Run: headless pygame with SDL's dummy video driver; simulated clock (each Clock.tick advances the game by its frame time, no real sleeping); random seed 0; keys injected as events and as key.get_pressed() state; mouse plan: one left click at the window centre at the start of phase 2, then a move to the lower-right quarter at the start of phase 3.
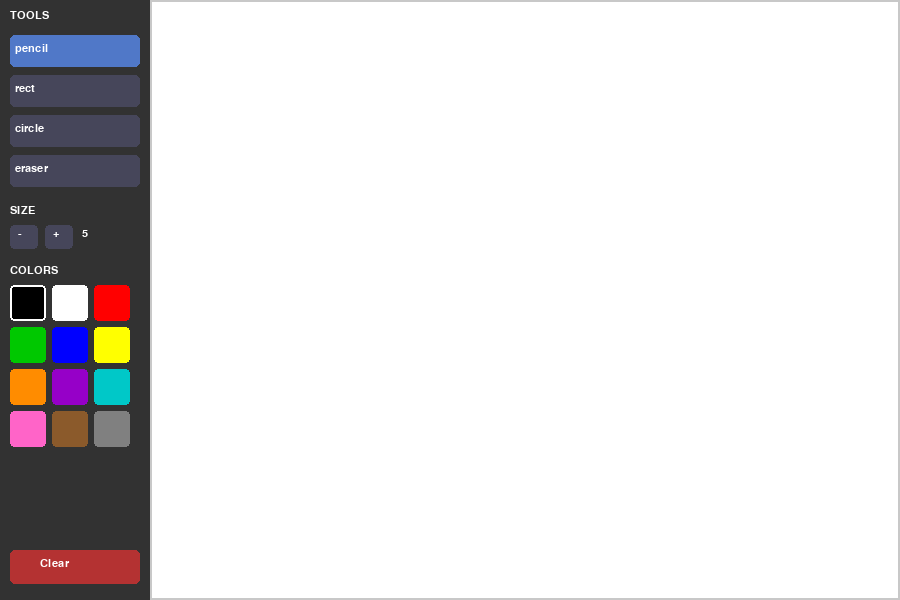
Frame 1 of 4 · flips 1–60 · no input
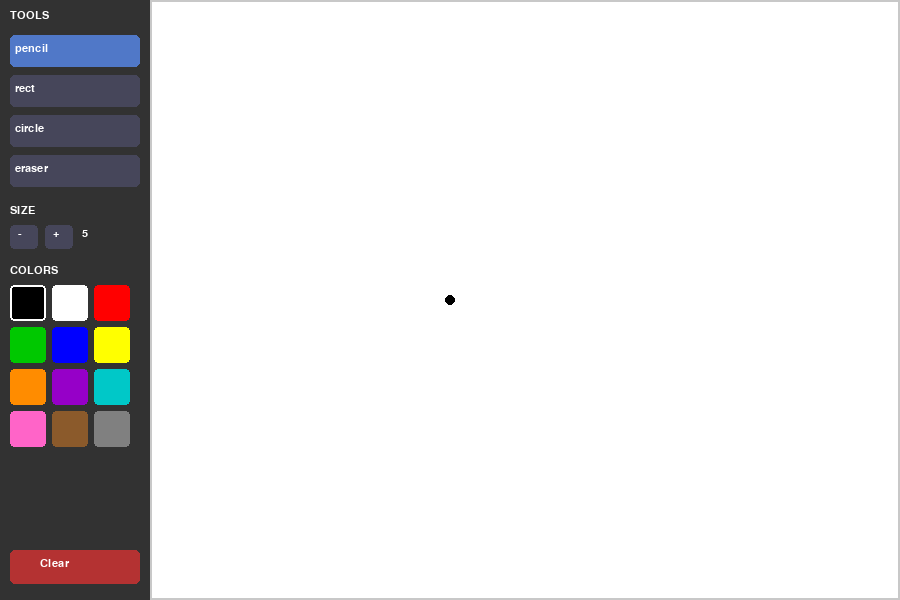
Frame 2 of 4 · flips 61–180 · clicked the window centre · tapped SPACE, RETURN · held RIGHT (→), D
Frame 3 of 4 · flips 181–300 · moved the mouse to the lower-right quarter · held DOWN (↓), S · screen unchanged from frame 2, image omitted
Frame 4 of 4 · flips 301–420 · held LEFT (←), A, UP (↑), W · screen unchanged from frame 3, image omitted

The pygame program that drew these frames:

import pygame
import sys
import math

pygame.init()

WIDTH = 900
HEIGHT = 600
PANEL = 150  # ширина панели инструментов слева

screen = pygame.display.set_mode((WIDTH, HEIGHT))
pygame.display.set_caption("Paint")

clock = pygame.time.Clock()

# цвета
WHITE = (255, 255, 255)
BLACK = (0, 0, 0)
GRAY = (200, 200, 200)
DARK = (50, 50, 50)

font = pygame.font.SysFont("Arial", 16)

# холст — отдельная поверхность
canvas = pygame.Surface((WIDTH - PANEL, HEIGHT))
canvas.fill(WHITE)

# текущий инструмент и цвет
tool = "pencil"
color = BLACK
brush_size = 5

# для рисования фигур (начальная точка)
start_pos = None
drawing = False
last_pos = None

# палитра цветов
palette = [
    (0, 0, 0), (255, 255, 255), (255, 0, 0), (0, 200, 0),
    (0, 0, 255), (255, 255, 0), (255, 140, 0), (150, 0, 200),
    (0, 200, 200), (255, 100, 200), (139, 90, 43), (128, 128, 128)
]

def draw_panel():
    # фон панели
    pygame.draw.rect(screen, DARK, (0, 0, PANEL, HEIGHT))

    # заголовок
    t = font.render("TOOLS", True, WHITE)
    screen.blit(t, (10, 10))

    # кнопки инструментов
    tools = ["pencil", "rect", "circle", "eraser"]
    for i, name in enumerate(tools):
        rect = pygame.Rect(10, 35 + i * 40, PANEL - 20, 32)
        btn_color = (80, 120, 200) if tool == name else (70, 70, 90)
        pygame.draw.rect(screen, btn_color, rect, border_radius=5)
        label = font.render(name, True, WHITE)
        screen.blit(label, (rect.x + 5, rect.y + 8))

    # размер кисти
    t2 = font.render("SIZE", True, WHITE)
    screen.blit(t2, (10, 205))

    pygame.draw.rect(screen, (70, 70, 90), (10, 225, 28, 24), border_radius=4)
    screen.blit(font.render("-", True, WHITE), (18, 228))

    pygame.draw.rect(screen, (70, 70, 90), (45, 225, 28, 24), border_radius=4)
    screen.blit(font.render("+", True, WHITE), (53, 228))

    screen.blit(font.render(str(brush_size), True, WHITE), (82, 228))

    # палитра
    t3 = font.render("COLORS", True, WHITE)
    screen.blit(t3, (10, 265))

    for i, c in enumerate(palette):
        col = i % 3
        row = i // 3
        rect = pygame.Rect(10 + col * 42, 285 + row * 42, 36, 36)
        pygame.draw.rect(screen, c, rect, border_radius=4)
        if c == color:
            pygame.draw.rect(screen, WHITE, rect, 2, border_radius=4)

    # кнопка очистки
    clear_rect = pygame.Rect(10, HEIGHT - 50, PANEL - 20, 34)
    pygame.draw.rect(screen, (180, 50, 50), clear_rect, border_radius=5)
    ct = font.render("Clear", True, WHITE)
    screen.blit(ct, (clear_rect.x + 30, clear_rect.y + 8))

    return clear_rect

running = True
while running:
    for event in pygame.event.get():
        if event.type == pygame.QUIT:
            pygame.quit()
            sys.exit()

        if event.type == pygame.MOUSEBUTTONDOWN:
            mx, my = event.pos

            if mx < PANEL:
                # клик по панели
                tools_list = ["pencil", "rect", "circle", "eraser"]
                for i, name in enumerate(tools_list):
                    rect = pygame.Rect(10, 35 + i * 40, PANEL - 20, 32)
                    if rect.collidepoint(mx, my):
                        tool = name

                # размер кисти
                if pygame.Rect(10, 225, 28, 24).collidepoint(mx, my):
                    brush_size = max(1, brush_size - 2)
                if pygame.Rect(45, 225, 28, 24).collidepoint(mx, my):
                    brush_size = min(50, brush_size + 2)

                # цвета
                for i, c in enumerate(palette):
                    col = i % 3
                    row = i // 3
                    rect = pygame.Rect(10 + col * 42, 285 + row * 42, 36, 36)
                    if rect.collidepoint(mx, my):
                        color = c

                # очистка
                if pygame.Rect(10, HEIGHT - 50, PANEL - 20, 34).collidepoint(mx, my):
                    canvas.fill(WHITE)

            else:
                # клик на холсте — начало рисования
                drawing = True
                start_pos = (mx - PANEL, my)
                last_pos = (mx - PANEL, my)

                if tool == "pencil":
                    pygame.draw.circle(canvas, color, last_pos, brush_size)
                if tool == "eraser":
                    pygame.draw.circle(canvas, WHITE, last_pos, brush_size)

        if event.type == pygame.MOUSEMOTION:
            if drawing:
                mx, my = event.pos
                cur = (mx - PANEL, my)

                if tool == "pencil":
                    pygame.draw.line(canvas, color, last_pos, cur, brush_size * 2)
                    pygame.draw.circle(canvas, color, cur, brush_size)
                    last_pos = cur

                if tool == "eraser":
                    pygame.draw.line(canvas, WHITE, last_pos, cur, brush_size * 2)
                    pygame.draw.circle(canvas, WHITE, cur, brush_size)
                    last_pos = cur

        if event.type == pygame.MOUSEBUTTONUP:
            if drawing:
                mx, my = event.pos
                cur = (mx - PANEL, my)

                if tool == "rect" and start_pos:
                    # рисуем прямоугольник от start_pos до cur
                    x = min(start_pos[0], cur[0])
                    y = min(start_pos[1], cur[1])
                    w = abs(cur[0] - start_pos[0])
                    h = abs(cur[1] - start_pos[1])
                    pygame.draw.rect(canvas, color, (x, y, w, h), brush_size)

                if tool == "circle" and start_pos:
                    # радиус = расстояние от start до cur
                    radius = int(math.hypot(cur[0] - start_pos[0], cur[1] - start_pos[1]))
                    if radius > 0:
                        pygame.draw.circle(canvas, color, start_pos, radius, brush_size)

                drawing = False
                start_pos = None
                last_pos = None

    # отрисовка
    screen.fill(DARK)
    draw_panel()
    screen.blit(canvas, (PANEL, 0))

    # граница холста
    pygame.draw.rect(screen, GRAY, (PANEL, 0, WIDTH - PANEL, HEIGHT), 2)

    pygame.display.flip()
    clock.tick(60)
